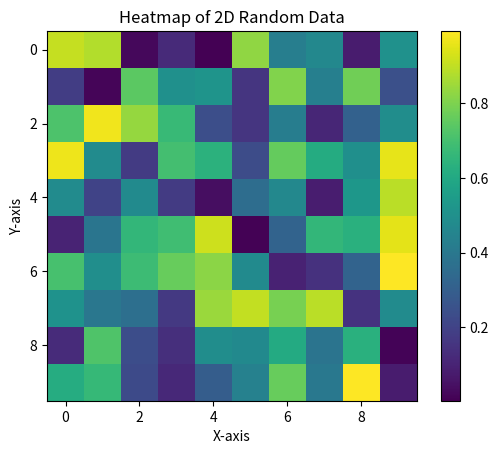

Write the Python code that produced this figure.
import random
import matplotlib.pyplot as plt
import numpy as np

data = np.random.rand(10, 10)

plt.imshow(data, cmap='viridis', interpolation='nearest')

plt.colorbar()

plt.title('Heatmap of 2D Random Data')
plt.xlabel('X-axis')
plt.ylabel('Y-axis')

plt.show()
